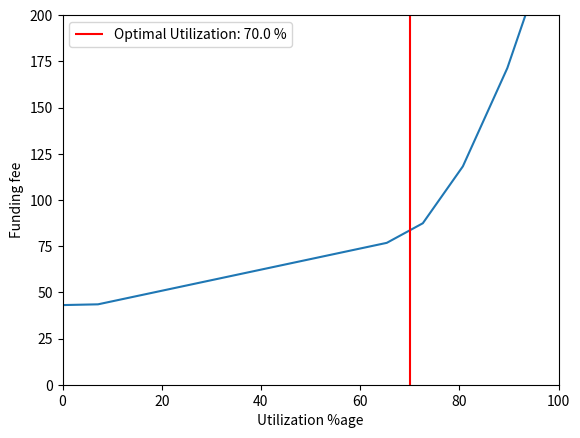

Recreate this plot in Python.
import math
import time
import matplotlib.pyplot as plt
import numpy as np


class Options(object):
    TOKENS = ["ETH", "BTC"]
    PRICE_DIFF_TO_OPTION_PRICE_RATIO = {
        "ETH": [
            {"min": 300, "max": 700, "option_market_price_ratio": 0.0122},
            {"min": 100, "max": 299, "option_market_price_ratio": 0.00887254901},
            {"min": 1, "max": 99, "option_market_price_ratio": 0.00687254901},
            # {"min": 100, "max": 200, "option_price_ratio": 0.0048654301},
            # {"min": 100, "max": 200, "option_price_ratio": 0.002874},
        ]
    }

    def __init__(
        self,
        token,
        current_asset_price,
        asset_vol,
        price_floor,
        underlying_asset_price=None,
        option_market_price=None,
        strike_price=None,
        current_reserve=60000,
        optimal_utilization_ratio=0.7,
    ):
        self.optimal_utilization_ratio = optimal_utilization_ratio
        self.current_reserve = current_reserve
        self.token = token
        self.current_asset_price = current_asset_price
        self.underlying_asset_price = underlying_asset_price
        self.asset_vol = asset_vol
        self.option_market_price = option_market_price
        self.strike_price = strike_price
        self.price_floor = price_floor

    FUNDING_FEES = []
    UTILIZATION_RATES = []

    def plot_graph(self):

        xpoints = np.array(self.UTILIZATION_RATES)
        ypoints = np.array(self.FUNDING_FEES)

        plt.ylim(0, 200)
        plt.xlim(0, 100)

        plt.ylabel("Funding fee")
        plt.xlabel("Utilization %age")

        plt.plot(xpoints, ypoints)
        plt.vlines(
            x=70,
            ymin=0,
            ymax=200,
            colors="red",
            label=f"Optimal Utilization: {self.optimal_utilization_ratio * 100} %",
        )
        plt.legend()
        plt.show()

    def get_total_funding_fee(
        self,
        option_market_price,
        period,
        strike_price=None,
        underlying_asset_price=None,
    ):
        """
        @params:
        option_market_price: Premium for an option
        strike_price: Price of the asset for which an option will be minted
        underlying_asset_price: Price of the asset when the option is exercised

        This function computed the total_funding fee that a user pays over a given period
        to keep the options on their hedged asset alive i.e protected
        If the funding fee stops coming in, part of asset is liquidated to recuperate the missing funding fee.

        **Read more about this on cruize docs**
        """

        asset_price = self.current_asset_price
        if underlying_asset_price:
            asset_price = underlying_asset_price

        if not strike_price:
            self.strike_price = asset_price * self.price_floor
        else:
            self.strike_price = strike_price
        payoff = self._get_payoff(self.strike_price, asset_price)

        strike_ratio = 2
        total_options_fee = 0
        funding_fee = 0

        for i in range(1, period):
            option_fee = (1 / (strike_ratio * i)) * (option_market_price)
            total_options_fee += option_fee
            funding_fee += option_fee - payoff

        funding_fee_object = {
            "strike_price": strike_price,
            "funding_fee": funding_fee,
            "asset_price": asset_price,
            "option_market_price": option_market_price,
        }
        return funding_fee_object

    def get_total_funding_fee_with_dynamic_strike_price(
        self, period, max_asset_price=None, min_asset_price=None
    ):
        """
        To compute a total funding fee based on the volatility of an asset, this function immitates a rise of 10% and
        a fall of 10% over a given period until it reaches a limit
        """
        # TODO:: use the internal historical data script for an asset and accumulate prices more closer to real world
        #  data -- Will come in by the end of this week (22nd March)
        if not max_asset_price:
            max_asset_price = 3400
        increase_by = 0.1
        total_funding_fees_object = {}
        current_asset_price = self.current_asset_price
        options_count = 0

        all_open_options_price = 0
        while current_asset_price <= max_asset_price:
            print("current_asset_price: ", current_asset_price)
            new_strike_price = self.price_floor * current_asset_price * self.asset_vol
            all_open_options_price += new_strike_price
            print("NEW_SP: ", new_strike_price)
            option_market_price_ratio = self._get_option_market_price(
                new_strike_price, current_asset_price
            )
            print("option_market_price: ", option_market_price_ratio)
            option_market_price = new_strike_price * option_market_price_ratio

            funding_fee_object = self.get_total_funding_fee(
                option_market_price,
                period,
                new_strike_price,
                underlying_asset_price=current_asset_price,
            )
            total_funding_fees_object.update(funding_fee_object)
            current_asset_price += increase_by * current_asset_price
            options_count += 1
            # time.sleep(2)
        total_funding_fees_object["options_count"] = options_count
        total_funding_fees_object["all_open_options_price"] = all_open_options_price
        return total_funding_fees_object

    def _get_option_market_price(self, strike_price, current_asset_price):
        diff = abs(strike_price - current_asset_price)
        option_market_price_ratio = 0.7
        print("diff: ", diff)

        option_market_price_ratios = self.PRICE_DIFF_TO_OPTION_PRICE_RATIO[self.token]
        for ratio in option_market_price_ratios:
            if ratio["min"] <= diff <= ratio["max"]:
                option_market_price_ratio = ratio["option_market_price_ratio"]

        return option_market_price_ratio

    def _get_payoff(self, strike_price, current_asset_price):
        spot = current_asset_price
        payoff = max(strike_price - spot, 0)
        return payoff

    def update_funding_fee(
        self,
        current_funding_fee,
        all_open_options_price,
        current_reserve,
        total_reserve_drop_ratio,
    ):
        """
        @params:
        current_funding_fee: Funding fee for the first option that was opened for the given user
        all_open_options_price: Sum of strike prices of all open options (Perp Vault size)
        current_reserve: Total usdc present in our pool
        total_reserve_drop_ratio: A static value with which the reserve is depleting | meant for testing purposes.
        """
        updated_funding_fee = current_funding_fee
        total_reserve = self._get_total_reserve(
            all_open_options_price, current_reserve
        )  # total_reserve is the sum of Perp Vault Size and current_reserve

        self.FUNDING_FEES.append(
            current_funding_fee
        )  # Appending all decreasing reserve values for plotting on the graph
        self.UTILIZATION_RATES.append(
            0
        )  # Appending all decreasing reserve values for plotting on the graph

        utilization_ratio = (
            0  # all_open_options_price / (all_open_options_price + current_reserve)
        )

        while (utilization_ratio * 100) < 100:
            total_reserve -= total_reserve_drop_ratio * total_reserve

            utilization_ratio = self._get_utilization_ratio(
                all_open_options_price, total_reserve
            )  # all_open_options_price / total_reserve

            self.UTILIZATION_RATES.append(
                utilization_ratio * 100
            )  # Appending all decreasing reserve values for plotting on the graph

            interest_rate_below_optimal = self._get_interest_rate(
                below_optimal=True
            )  # R Slope 1 - Interest rate applied on funding fee when total_reserve is below optimal utilization
            interest_rate_above_optimal = self._get_interest_rate(
                below_optimal=False
            )  # R Slope 2 - Interest rate applied on funding fee when total_reserve is above optimal utilization

            if (
                utilization_ratio < self.optimal_utilization_ratio
            ):  # Read more about this on cruize docs section: funding-rate
                updated_funding_fee += (
                    utilization_ratio / self.optimal_utilization_ratio
                ) * interest_rate_below_optimal
            else:
                updated_funding_fee += interest_rate_below_optimal + (
                    (
                        (
                            (utilization_ratio - self.optimal_utilization_ratio)
                            / (1 - self.optimal_utilization_ratio)
                        )
                        * interest_rate_above_optimal
                    )
                )

            self.FUNDING_FEES.append(updated_funding_fee)
        return updated_funding_fee

    def _get_interest_rate(self, below_optimal=True):
        if below_optimal:
            return 4
        return 75

    def _get_utilization_ratio(self, all_open_options_price, total_reserve):
        utilization_ratio = all_open_options_price / total_reserve
        return utilization_ratio

    def _get_total_reserve(self, all_open_options_price, current_reserve):
        return all_open_options_price + current_reserve


if __name__ == "__main__":
    from pprint import pprint

    op = Options(
        token="ETH",
        current_asset_price=3084,
        underlying_asset_price=10000,
        asset_vol=1,
        option_market_price=1,
        strike_price=None,
        price_floor=0.85,
        optimal_utilization_ratio=0.7,
    )
    funding_fees_object = op.get_total_funding_fee_with_dynamic_strike_price(period=7)
    print("current_funding_fee:")
    pprint(funding_fees_object)
    current_reserve = 80000
    total_reserve = current_reserve + funding_fees_object["all_open_options_price"]
    updated_funding_fee = op.update_funding_fee(
        current_funding_fee=funding_fees_object["funding_fee"],
        all_open_options_price=funding_fees_object["all_open_options_price"],
        current_reserve=current_reserve,
        total_reserve_drop_ratio=0.1,
    )
    print("updated_funding_fee: ", updated_funding_fee)
    op.plot_graph()
